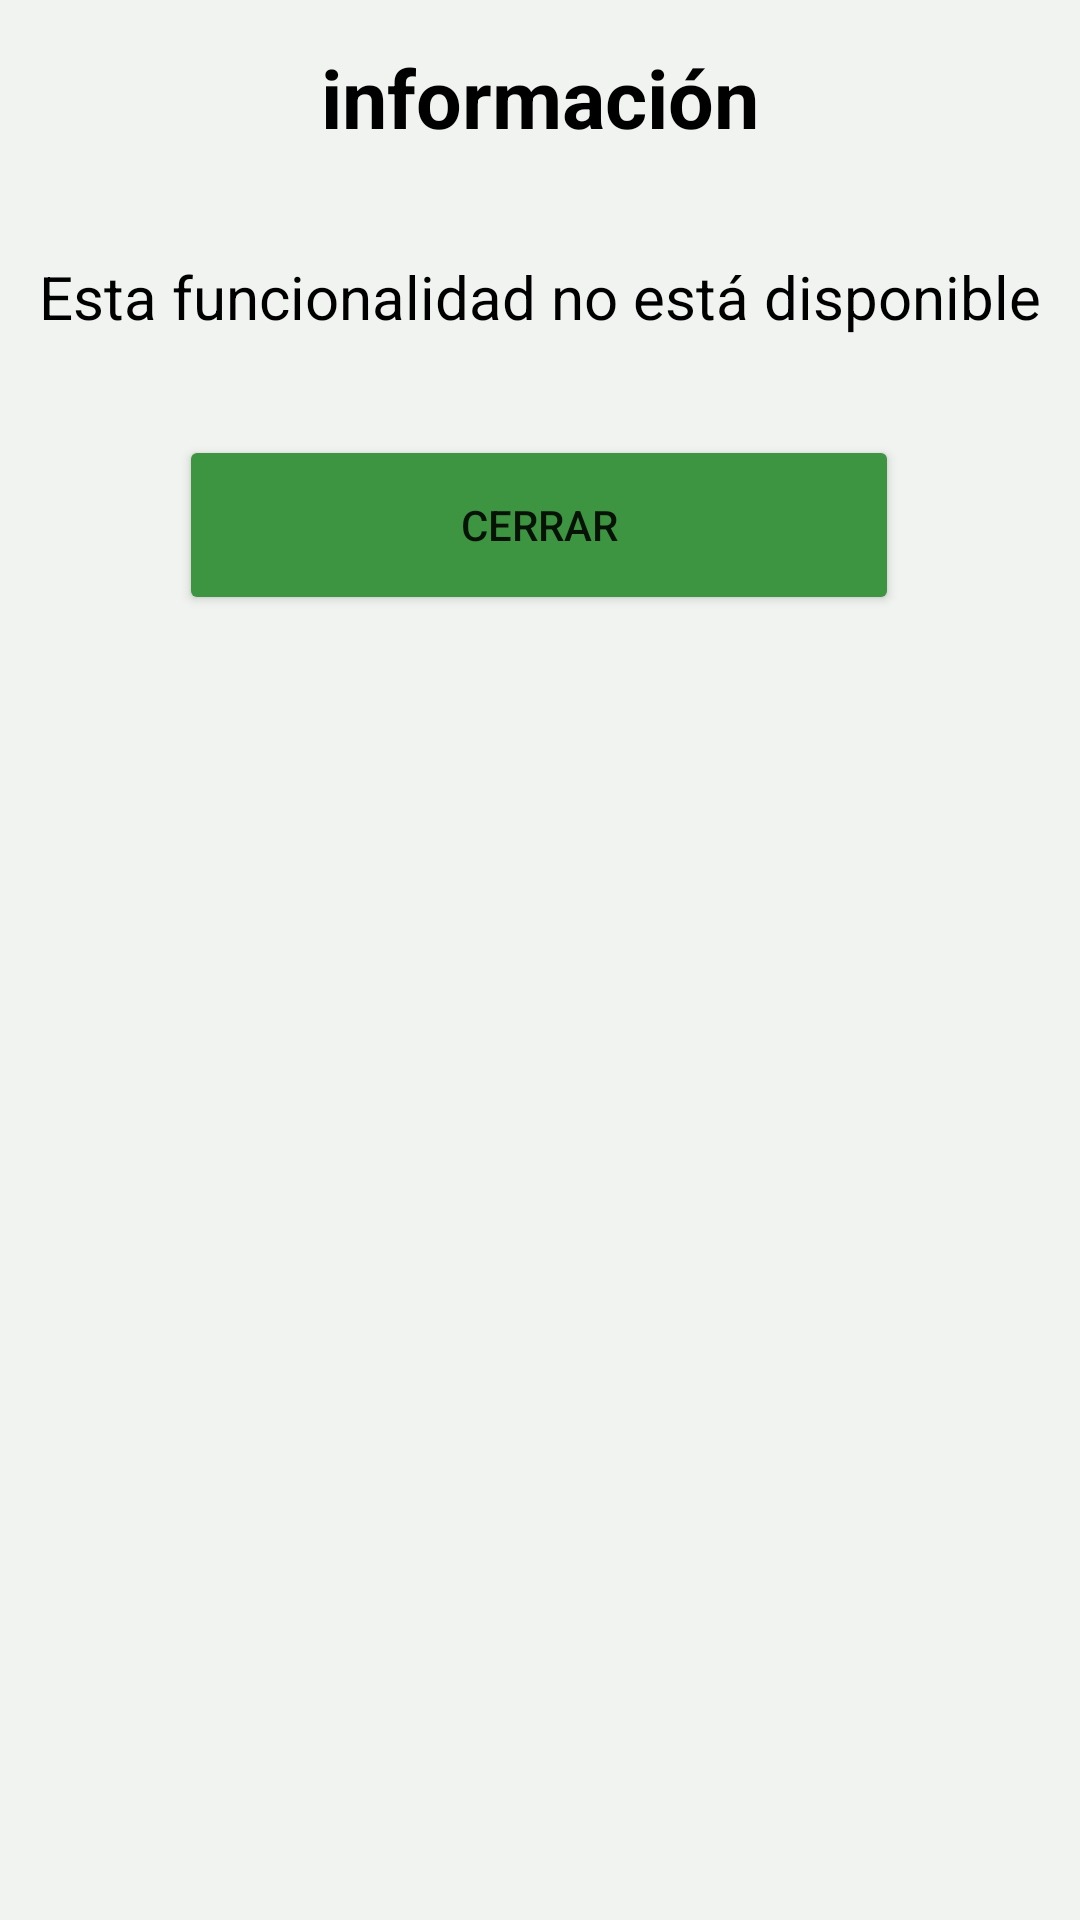

Produce the Android XML layout that renders to this screen, including the resource entries it uses.
<!-- AndroidManifest.xml: application theme Theme.FacturasMVP -->
<!-- res/layout/activity_detail.xml -->
<?xml version="1.0" encoding="utf-8"?>
<androidx.constraintlayout.widget.ConstraintLayout
    xmlns:android="http://schemas.android.com/apk/res/android"
    xmlns:app="http://schemas.android.com/apk/res-auto"
    xmlns:tools="http://schemas.android.com/tools"
    android:layout_width="match_parent"
    android:layout_height="match_parent"
    android:background="#F0F3F0"
    tools:context=".detail.PopupActivity">

    <TextView
        android:id="@+id/infoPopup"
        android:layout_width="match_parent"
        android:layout_height="65dp"
        android:layout_marginTop="0dp"
        android:gravity="center"
        android:hint="información"
        android:textColorHint="#000000"
        android:textSize="27sp"
        android:textStyle="bold"
        app:layout_constraintEnd_toEndOf="parent"
        app:layout_constraintStart_toStartOf="parent"
        app:layout_constraintTop_toTopOf="parent" />

    <TextView
        android:id="@+id/textoPopup"
        android:layout_width="match_parent"
        android:layout_height="60dp"
        android:layout_marginTop="4dp"
        android:gravity="center"
        android:hint="Esta funcionalidad no está disponible"
        android:textColor="@color/white"
        android:textColorHint="@color/black"
        android:textSize="20sp"
        app:layout_constraintEnd_toEndOf="parent"
        app:layout_constraintHorizontal_bias="0.0"
        app:layout_constraintStart_toStartOf="parent"
        app:layout_constraintTop_toBottomOf="@+id/infoPopup" />

    <Button
        android:id="@+id/botonPopup"
        android:layout_width="240dp"
        android:layout_height="60dp"
        android:layout_gravity="center"
        android:layout_marginTop="16dp"
        android:backgroundTint="#3D9541"
        android:text="cerrar"
        app:cornerRadius="25dp"
        app:layout_constraintEnd_toEndOf="parent"
        app:layout_constraintHorizontal_bias="0.497"
        app:layout_constraintStart_toStartOf="parent"
        app:layout_constraintTop_toBottomOf="@+id/textoPopup" />

</androidx.constraintlayout.widget.ConstraintLayout>
<!-- resources referenced by this layout -->
<resources>
  <style name="Theme.FacturasMVP" parent="Theme.MaterialComponents.DayNight.DarkActionBar">
          
          <item name="colorPrimary">#71B81D</item>
          <item name="colorPrimaryVariant">#337136</item>
          <item name="colorOnPrimary">@color/white</item>
          
          <item name="colorSecondary">#71B81D</item>
          <item name="colorSecondaryVariant">@color/teal_700</item>
          <item name="colorOnSecondary">@color/black</item>
          
          <item name="android:statusBarColor">?attr/colorPrimaryVariant</item>
          
      </style>
  <!-- not gathered from this repository: default colours our renderer supplied (Android Studio template values) -->
  <color name="teal_700">#FF018786</color>
  <color name="black">#FF000000</color>
  <color name="white">#FFFFFFFF</color>
</resources>
